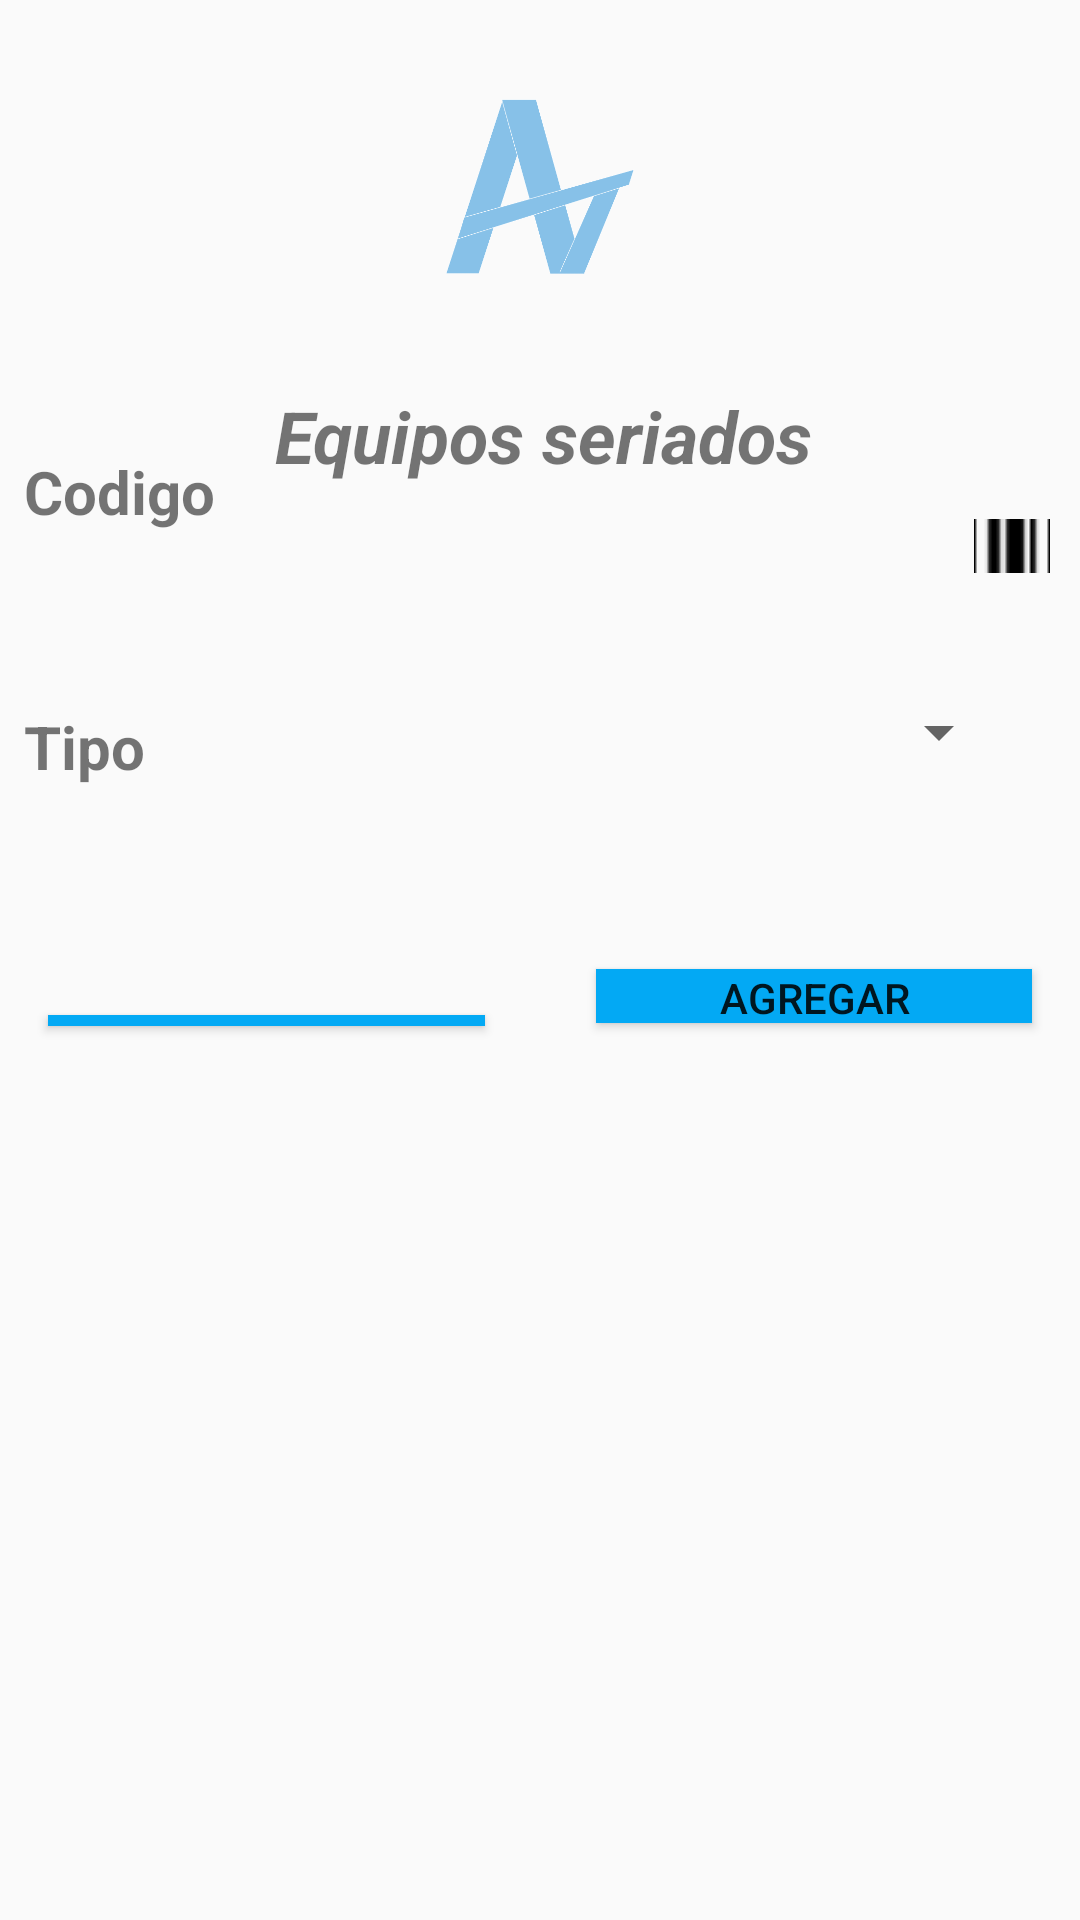

Android layout source for this screen:
<!-- AndroidManifest.xml: application theme Theme.AyudanteMundo -->
<!-- res/layout/activity_agregar_equipos.xml -->
<?xml version="1.0" encoding="utf-8"?>
<androidx.constraintlayout.widget.ConstraintLayout xmlns:android="http://schemas.android.com/apk/res/android"
    xmlns:app="http://schemas.android.com/apk/res-auto"
    xmlns:tools="http://schemas.android.com/tools"
    android:layout_width="match_parent"
    android:layout_height="match_parent"
    tools:context=".agregar.agregarEquiposActivity">

    <Spinner
        android:id="@+id/spinnerTipoEquipos"
        android:layout_width="0dp"
        android:layout_height="0dp"
        android:layout_marginEnd="23dp"
        android:layout_marginBottom="70dp"
        android:backgroundTintMode="multiply"
        app:layout_constraintBottom_toTopOf="@+id/btnAgregarEquipos"
        app:layout_constraintEnd_toEndOf="parent"
        app:layout_constraintStart_toEndOf="@+id/textView2"
        app:layout_constraintTop_toBottomOf="@+id/btnEscanear" />

    <TextView
        android:id="@+id/textView2"
        android:layout_width="wrap_content"
        android:layout_height="wrap_content"
        android:layout_marginStart="8dp"
        android:layout_marginEnd="23dp"
        android:layout_marginBottom="76dp"
        android:text="Tipo"
        android:textSize="20sp"
        android:textStyle="bold"
        app:layout_constraintBottom_toTopOf="@+id/btnDescoEq"
        app:layout_constraintEnd_toStartOf="@+id/spinnerTipoEquipos"
        app:layout_constraintStart_toStartOf="parent"
        app:layout_constraintTop_toBottomOf="@+id/textView" />

    <Button
        android:id="@+id/btnDescoEq"
        android:layout_width="0dp"
        android:layout_height="0dp"
        android:layout_marginStart="16dp"
        android:layout_marginEnd="37dp"
        android:layout_marginBottom="298dp"
        android:background="#03A9F4"
        android:backgroundTint="#03A9F4"
        android:text="Descontar"
        app:layout_constraintBottom_toBottomOf="parent"
        app:layout_constraintEnd_toStartOf="@+id/btnAgregarEquipos"
        app:layout_constraintStart_toStartOf="parent"
        app:layout_constraintTop_toBottomOf="@+id/editCodigo" />

    <EditText
        android:id="@+id/editCodigo"
        android:layout_width="246dp"
        android:layout_height="0dp"
        android:layout_marginBottom="161dp"
        android:ems="10"
        android:inputType="text"
        app:layout_constraintBottom_toTopOf="@+id/btnDescoEq"
        app:layout_constraintEnd_toEndOf="parent"
        app:layout_constraintStart_toStartOf="parent"
        app:layout_constraintTop_toBottomOf="@+id/textView13" />

    <TextView
        android:id="@+id/textView"
        android:layout_width="wrap_content"
        android:layout_height="wrap_content"
        android:layout_marginStart="8dp"
        android:layout_marginEnd="253dp"
        android:layout_marginBottom="58dp"
        android:text="Codigo"
        android:textSize="20sp"
        android:textStyle="bold"
        app:layout_constraintBottom_toTopOf="@+id/textView2"
        app:layout_constraintEnd_toStartOf="@+id/btnEscanear"
        app:layout_constraintStart_toStartOf="parent"
        app:layout_constraintTop_toBottomOf="@+id/imageView" />

    <Button
        android:id="@+id/btnAgregarEquipos"
        android:layout_width="0dp"
        android:layout_height="0dp"
        android:layout_marginEnd="16dp"
        android:layout_marginBottom="299dp"
        android:background="#03A9F4"
        android:backgroundTint="#03A9F4"
        android:text="Agregar"
        app:layout_constraintBottom_toBottomOf="parent"
        app:layout_constraintEnd_toEndOf="parent"
        app:layout_constraintStart_toEndOf="@+id/btnDescoEq"
        app:layout_constraintTop_toBottomOf="@+id/spinnerTipoEquipos" />

    <ImageButton
        android:id="@+id/btnEscanear"
        android:layout_width="0dp"
        android:layout_height="0dp"
        android:layout_marginTop="173dp"
        android:layout_marginEnd="10dp"
        android:layout_marginBottom="44dp"
        android:backgroundTint="#00FFFFFF"
        app:layout_constraintBottom_toTopOf="@+id/spinnerTipoEquipos"
        app:layout_constraintEnd_toEndOf="parent"
        app:layout_constraintStart_toEndOf="@+id/textView"
        app:layout_constraintTop_toTopOf="parent"
        app:srcCompat="@drawable/lectura_de_codigo_de_barras" />

    <ImageView
        android:id="@+id/imageView"
        android:layout_width="0dp"
        android:layout_height="0dp"
        android:layout_marginStart="65dp"
        android:layout_marginTop="33dp"
        android:layout_marginEnd="65dp"
        android:layout_marginBottom="59dp"
        app:layout_constraintBottom_toTopOf="@+id/textView"
        app:layout_constraintEnd_toEndOf="parent"
        app:layout_constraintStart_toStartOf="parent"
        app:layout_constraintTop_toTopOf="parent"
        app:srcCompat="@drawable/l" />

    <TextView
        android:id="@+id/textView13"
        android:layout_width="wrap_content"
        android:layout_height="wrap_content"
        android:layout_marginTop="129dp"
        android:layout_marginEnd="32dp"
        android:layout_marginBottom="12dp"
        android:text="Equipos seriados"
        android:textSize="24sp"
        android:textStyle="bold|italic"
        app:layout_constraintBottom_toTopOf="@+id/editCodigo"
        app:layout_constraintEnd_toEndOf="@+id/editCodigo"
        app:layout_constraintTop_toTopOf="parent" />
</androidx.constraintlayout.widget.ConstraintLayout>
<!-- resources referenced by this layout -->
<resources>
  <!-- drawable l: png bitmap (drawable, 14660 bytes) -->
  <!-- drawable lectura_de_codigo_de_barras: png bitmap (drawable, 1126 bytes) -->
  <style name="Theme.AyudanteMundo" parent="Theme.AppCompat.DayNight.NoActionBar">
          
          <item name="colorPrimary">@color/purple_500</item>
          <item name="colorPrimaryVariant">@color/purple_700</item>
          <item name="colorOnPrimary">@color/white</item>
          
          <item name="colorSecondary">@color/teal_200</item>
          <item name="colorSecondaryVariant">@color/teal_700</item>
          <item name="colorOnSecondary">@color/black</item>
          
          
      </style>
  <color name="purple_500">#FF6200EE</color>
  <color name="purple_700">#FF3700B3</color>
  <color name="white">#FFFFFFFF</color>
  <color name="teal_200">#FF03DAC5</color>
  <color name="teal_700">#FF018786</color>
  <color name="black">#FF000000</color>
</resources>
